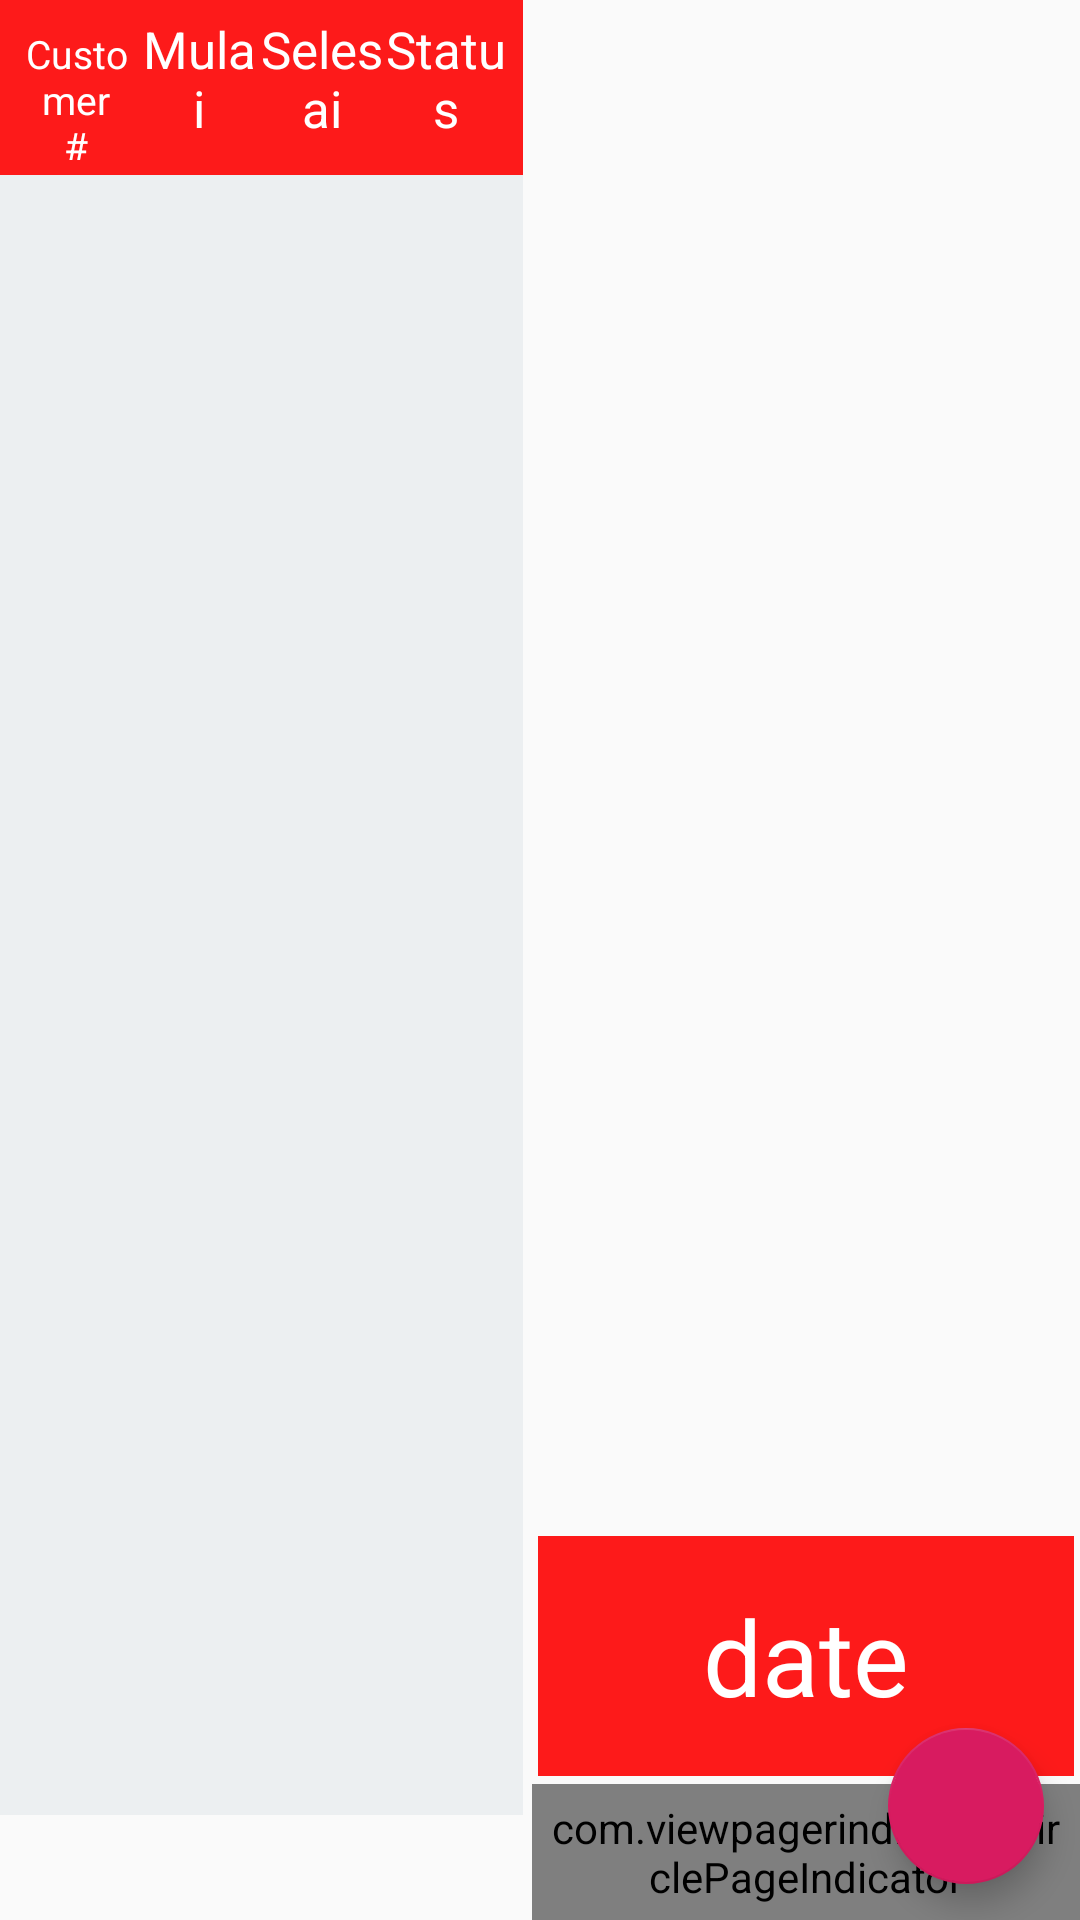

Produce the Android XML layout that renders to this screen, including the resource entries it uses.
<!-- AndroidManifest.xml: activity theme AppTheme.NoActionBar -->
<!-- res/layout/activity_main.xml -->
<?xml version="1.0" encoding="utf-8"?>
<LinearLayout xmlns:android="http://schemas.android.com/apk/res/android"
    xmlns:app="http://schemas.android.com/apk/res-auto"
    xmlns:tools="http://schemas.android.com/tools"
    android:layout_width="match_parent"
    android:layout_height="match_parent"
    android:orientation="vertical"
    tools:context=".MainActivity">

    <LinearLayout
        android:layout_width="match_parent"
        android:layout_height="match_parent"
        android:layout_weight="1"
        android:orientation="horizontal">

        <RelativeLayout
            android:layout_width="0dp"
            android:layout_height="match_parent"
            android:layout_weight="1"
            android:gravity="center">

            <LinearLayout
                android:id="@+id/liner_table"
                android:layout_width="match_parent"
                android:layout_height="wrap_content"
                android:orientation="vertical">

                <TableLayout
                    android:id="@+id/tablelayoutid"
                    android:layout_width="match_parent"
                    android:layout_height="match_parent"
                    android:layout_marginBottom="35sp">

                    <TableRow
                        android:id="@+id/rowlay"
                        android:background="@color/colorRed"
                        android:padding="5sp">

                        <TextView
                            android:id="@+id/tv_costumer"
                            android:layout_width="0dp"
                            android:layout_height="wrap_content"
                            android:layout_weight="1"
                            android:gravity="center"
                            android:text="Customer #"
                            android:textColor="@color/colorWhite"
                            android:textSize="13sp" />


                        <TextView
                            android:id="@+id/tv_mulai"
                            android:layout_width="0dp"
                            android:layout_height="wrap_content"
                            android:layout_weight="1"
                            android:gravity="center"
                            android:text="Mulai"
                            android:textColor="@color/colorWhite"
                            android:textSize="17sp" />

                        <TextView
                            android:id="@+id/tv_selesai"
                            android:layout_width="0dp"
                            android:layout_height="wrap_content"
                            android:layout_weight="1"
                            android:gravity="center"
                            android:text="Selesai"
                            android:textColor="@color/colorWhite"
                            android:textSize="17sp" />

                        <TextView
                            android:id="@+id/tv_status"
                            android:layout_width="0dp"
                            android:layout_height="wrap_content"
                            android:layout_weight="1"
                            android:gravity="center"
                            android:text="Status"
                            android:textColor="@color/colorWhite"
                            android:textSize="17sp" />
                    </TableRow>

                    <RelativeLayout
                        android:layout_width="match_parent"
                        android:layout_height="match_parent"
                        android:background="#ECEFF1">

                        <android.support.v7.widget.RecyclerView
                            android:id="@+id/recycle"
                            android:layout_width="match_parent"
                            android:layout_height="match_parent" />
                    </RelativeLayout>


                </TableLayout>
            </LinearLayout>


        </RelativeLayout>

        <RelativeLayout
            android:layout_width="8dp"
            android:layout_height="match_parent"
            android:layout_marginLeft="3dp"
            android:layout_weight="1"
            android:gravity="center_horizontal"
            android:orientation="vertical">

            <android.support.v4.view.ViewPager
                android:id="@+id/Halaman"
                android:layout_width="fill_parent"
                android:layout_height="500sp"
                android:layout_alignParentTop="true"
                android:layout_margin="5dp" />
            <TextView
                android:layout_below="@+id/Halaman"
                android:id="@+id/tanggal"
                fontPath="fonts/car"
                android:layout_width="match_parent"
                android:layout_height="80sp"
                android:layout_margin="2sp"
                android:layout_marginTop="5sp"
                android:background="@color/colorRed"
                android:gravity="center"
                android:text="date"
                android:textColor="@color/colorWhite"
                android:textSize="35sp"
                tools:ignore="MissingPrefix" />
            <android.support.design.widget.FloatingActionButton
                android:id="@+id/fab_add"
                android:layout_width="52dp"
                android:layout_height="52dp"
                android:layout_alignParentRight="true"
                android:layout_alignParentBottom="true"
                android:layout_marginRight="12dp"
                android:layout_marginBottom="12dp"
                android:src="@drawable/ic_add_black_24dp"
                android:clickable="true" />

            <LinearLayout
                android:id="@+id/SliderDots"
                android:layout_width="match_parent"
                android:layout_height="wrap_content"
                android:gravity="center_vertical|center_horizontal"
                android:orientation="horizontal"></LinearLayout>

            <com.viewpagerindicator.CirclePageIndicator
                android:id="@+id/indicator"
                android:layout_width="fill_parent"
                android:layout_height="wrap_content"
                android:layout_alignParentBottom="true"
                android:layout_centerHorizontal="true"
                android:gravity="bottom"
                android:padding="5sp"
                app:centered="true"
                app:fillColor="#df0623"
                app:pageColor="#fff"
                app:snap="false" />


        </RelativeLayout>
    </LinearLayout>
    
    
    
    
    
    
    
    
    
    
    
    
</LinearLayout>
<!-- resources referenced by this layout -->
<resources>
  <color name="colorRed">#fd1a1a</color>
  <color name="colorWhite">#ffffff</color>
  <style name="AppTheme.NoActionBar">
          <item name="windowActionBar">false</item>
          <item name="windowNoTitle">true</item>
          <item name="windowActionBarOverlay">true</item>
          <item name="android:windowActionBarOverlay">true</item>
      </style>
</resources>
